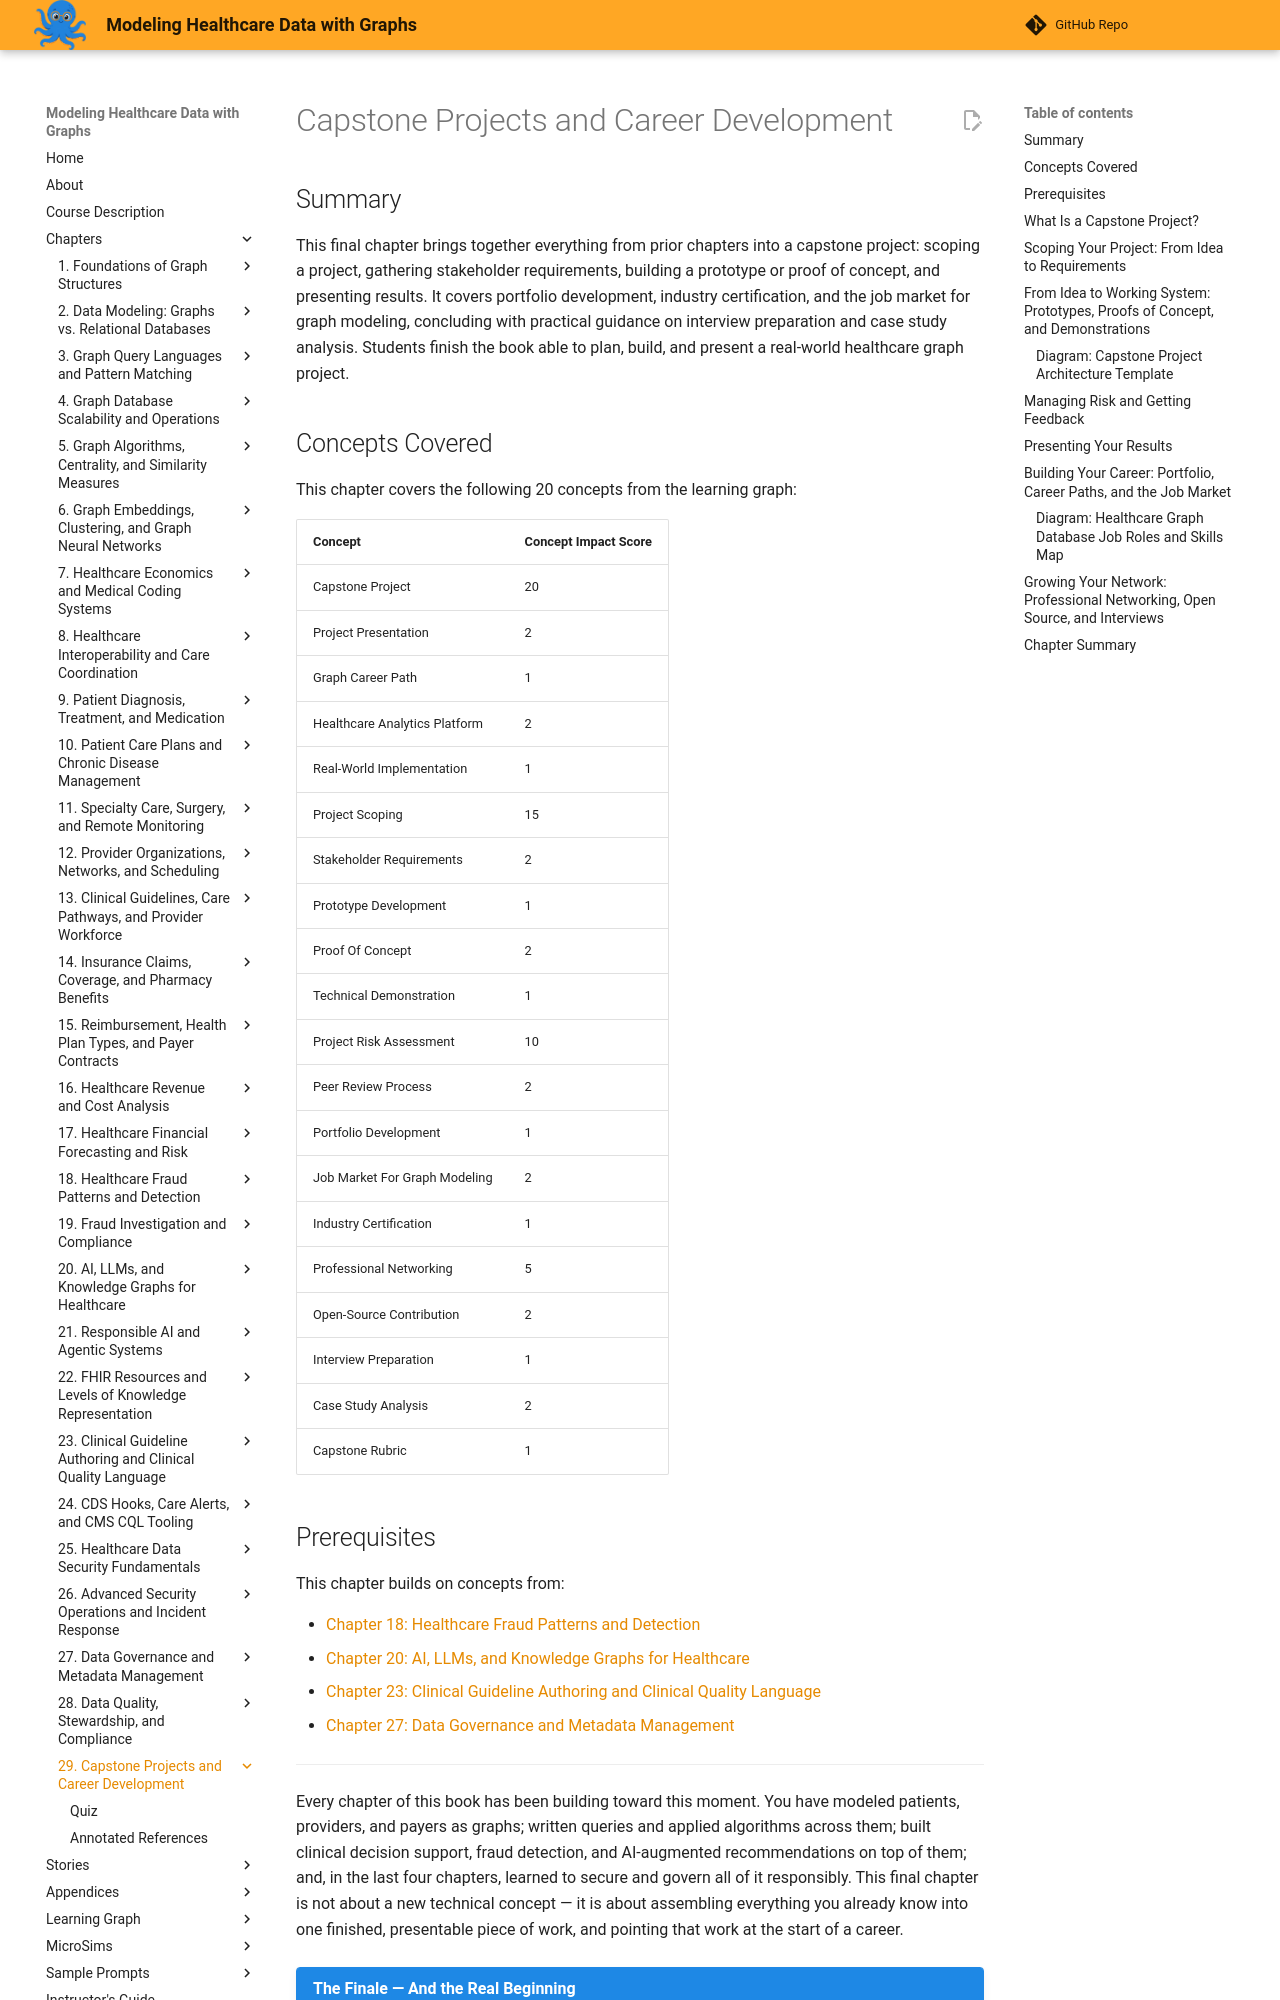

repository: dmccreary/modeling-healthcare-data · page: chapters/29-capstone-projects-and-career-development/index.html · generator: mkdocs

---
title: Capstone Projects and Career Development
description: Guides students through scoping, building, and presenting a graph-based healthcare capstone project, then connects that work to career development -- portfolios, certifications, professional networking, and interview preparation for graph modeling roles.
generated_by: claude skill chapter-content-generator
date: 2026-09-07 14:11:46
version: 1.10
---

# Capstone Projects and Career Development

## Summary

This final chapter brings together everything from prior chapters into a capstone project: scoping a project, gathering stakeholder requirements, building a prototype or proof of concept, and presenting results. It covers portfolio development, industry certification, and the job market for graph modeling, concluding with practical guidance on interview preparation and case study analysis. Students finish the book able to plan, build, and present a real-world healthcare graph project.

## Concepts Covered

This chapter covers the following 20 concepts from the learning graph:

| Concept | Concept Impact Score |
|---------|-----------------------|
| Capstone Project | 20 |
| Project Presentation | 2 |
| Graph Career Path | 1 |
| Healthcare Analytics Platform | 2 |
| Real-World Implementation | 1 |
| Project Scoping | 15 |
| Stakeholder Requirements | 2 |
| Prototype Development | 1 |
| Proof Of Concept | 2 |
| Technical Demonstration | 1 |
| Project Risk Assessment | 10 |
| Peer Review Process | 2 |
| Portfolio Development | 1 |
| Job Market For Graph Modeling | 2 |
| Industry Certification | 1 |
| Professional Networking | 5 |
| Open-Source Contribution | 2 |
| Interview Preparation | 1 |
| Case Study Analysis | 2 |
| Capstone Rubric | 1 |

## Prerequisites

This chapter builds on concepts from:

- [Chapter 18: Healthcare Fraud Patterns and Detection](../18-healthcare-fraud-patterns-and-detection/index.md)
- [Chapter 20: AI, LLMs, and Knowledge Graphs for Healthcare](../20-ai-llms-and-knowledge-graphs-for-healthcare/index.md)
- [Chapter 23: Clinical Guideline Authoring and Clinical Quality Language](../23-clinical-guideline-authoring-and-cql/index.md)
- [Chapter 27: Data Governance and Metadata Management](../27-data-governance-and-metadata-management/index.md)

---

Every chapter of this book has been building toward this moment. You have modeled patients, providers, and payers as graphs; written queries and applied algorithms across them; built clinical decision support, fraud detection, and AI-augmented recommendations on top of them; and, in the last four chapters, learned to secure and govern all of it responsibly. This final chapter is not about a new technical concept — it is about assembling everything you already know into one finished, presentable piece of work, and pointing that work at the start of a career.

!!! mascot-welcome "The Finale — And the Real Beginning"
    ![Sage waving welcome](../../img/mascot/welcome.png){ class="mascot-admonition-img" }
    Sage here, and this is a big one — the last chapter of the book! Everything you've learned about graphs, healthcare data, security, and governance is about to become a real project with your name on it. Nervous is normal; excited is better; both at once is exactly right. Let's connect the dots — one last time, all the way to the finish line.
